Run: headless pygame with SDL's dummy video driver; simulated clock (each Clock.tick advances the game by its frame time, no real sleeping); random seed 0; keys injected as events and as key.get_pressed() state; no mouse input.
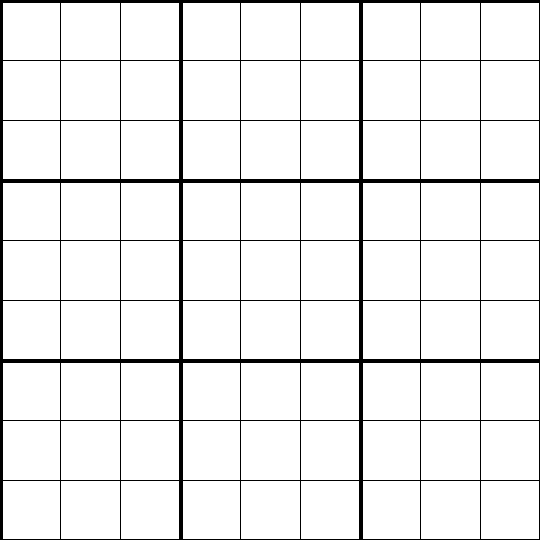
Frame 1 of 4 · flips 1–60 · no input
Frame 2 of 4 · flips 61–180 · tapped SPACE, RETURN · held RIGHT (→), D · screen unchanged from frame 1, image omitted
Frame 3 of 4 · flips 181–300 · held DOWN (↓), S · screen unchanged from frame 2, image omitted
Frame 4 of 4 · flips 301–420 · held LEFT (←), A, UP (↑), W · screen unchanged from frame 3, image omitted

The pygame program that drew these frames:

import pygame as pg
pg.font.init()

class Grid():
    dboard = [
        [7, 8, 0, 4, 0, 0, 1, 2, 0],
        [6, 0, 0, 0, 7, 5, 0, 0, 9],
        [0, 0, 0, 6, 0, 1, 0, 7, 8],
        [0, 0, 7, 0, 4, 0, 2, 6, 0],
        [0, 0, 1, 0, 5, 0, 9, 3, 0],
        [9, 0, 4, 0, 6, 0, 0, 0, 5],
        [0, 7, 0, 3, 0, 0, 0, 1, 2],
        [1, 2, 0, 0, 0, 7, 4, 0, 0],
        [0, 4, 9, 2, 0, 6, 0, 0, 7]
    ]
    #rows = 9
    #cols = 9
    def __init__(self, win, width, height, rows, cols):
        self.width = width
        self.height = height
        self.rows = rows
        self.cols = cols
        self.win = win

    def draw_grid(self):
        gap = min(self.width/self.cols, self.height/self.rows)
        for i in range(min(self.rows,self.cols)+1):
            if i % 3 == 0:
                thick = 4
            else:
                thick = 1
            pg.draw.line(self.win, (0,0,0), (0,i * gap), (self.width, i * gap), thick)
            pg.draw.line(self.win, (0,0,0), (i * gap, 0), (i * gap, self.height), thick)



def redraw(win, board):
    win.fill((255,255,255))
    board.draw_grid()
    
def main():
    win = pg.display.set_mode((540,540))
    win.fill((240,240,240))
    pg.display.set_caption("Test")
    board = Grid(win, 540, 540, 9, 9)
    key = None
    run = True
    redraw(win, board)
    
    while run:
        for event in pg.event.get():
            if event.type == pg.QUIT:
                run = False
        redraw(win, board)
        pg.display.flip()
    
main()
